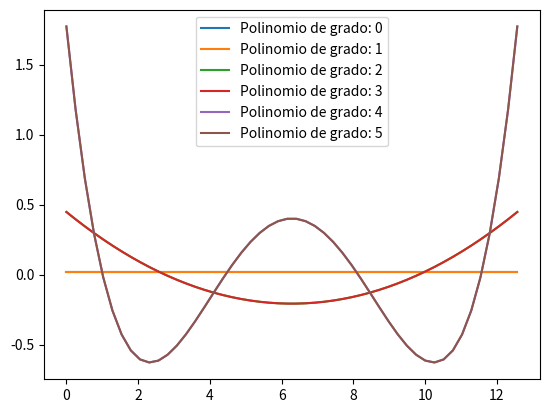

Reproduce this figure in Python.
from cmath import pi
import numpy as np
import matplotlib.pyplot as plt

puntosx = np.linspace(0,4*np.pi,50)
puntosy = []
coefs = []

for i in range(50):
    puntosy.append(np.cos(puntosx[i]))

for j in range(6):
    hy = []
    coefs = np.polyfit(puntosx,puntosy,deg=j)
    for k in range(50):
        hy.append(np.polyval(coefs,puntosx[k]))
    g = f"Polinomio de grado: {j}"
    plt.plot(puntosx,hy,label=g)

plt.legend()
plt.show()